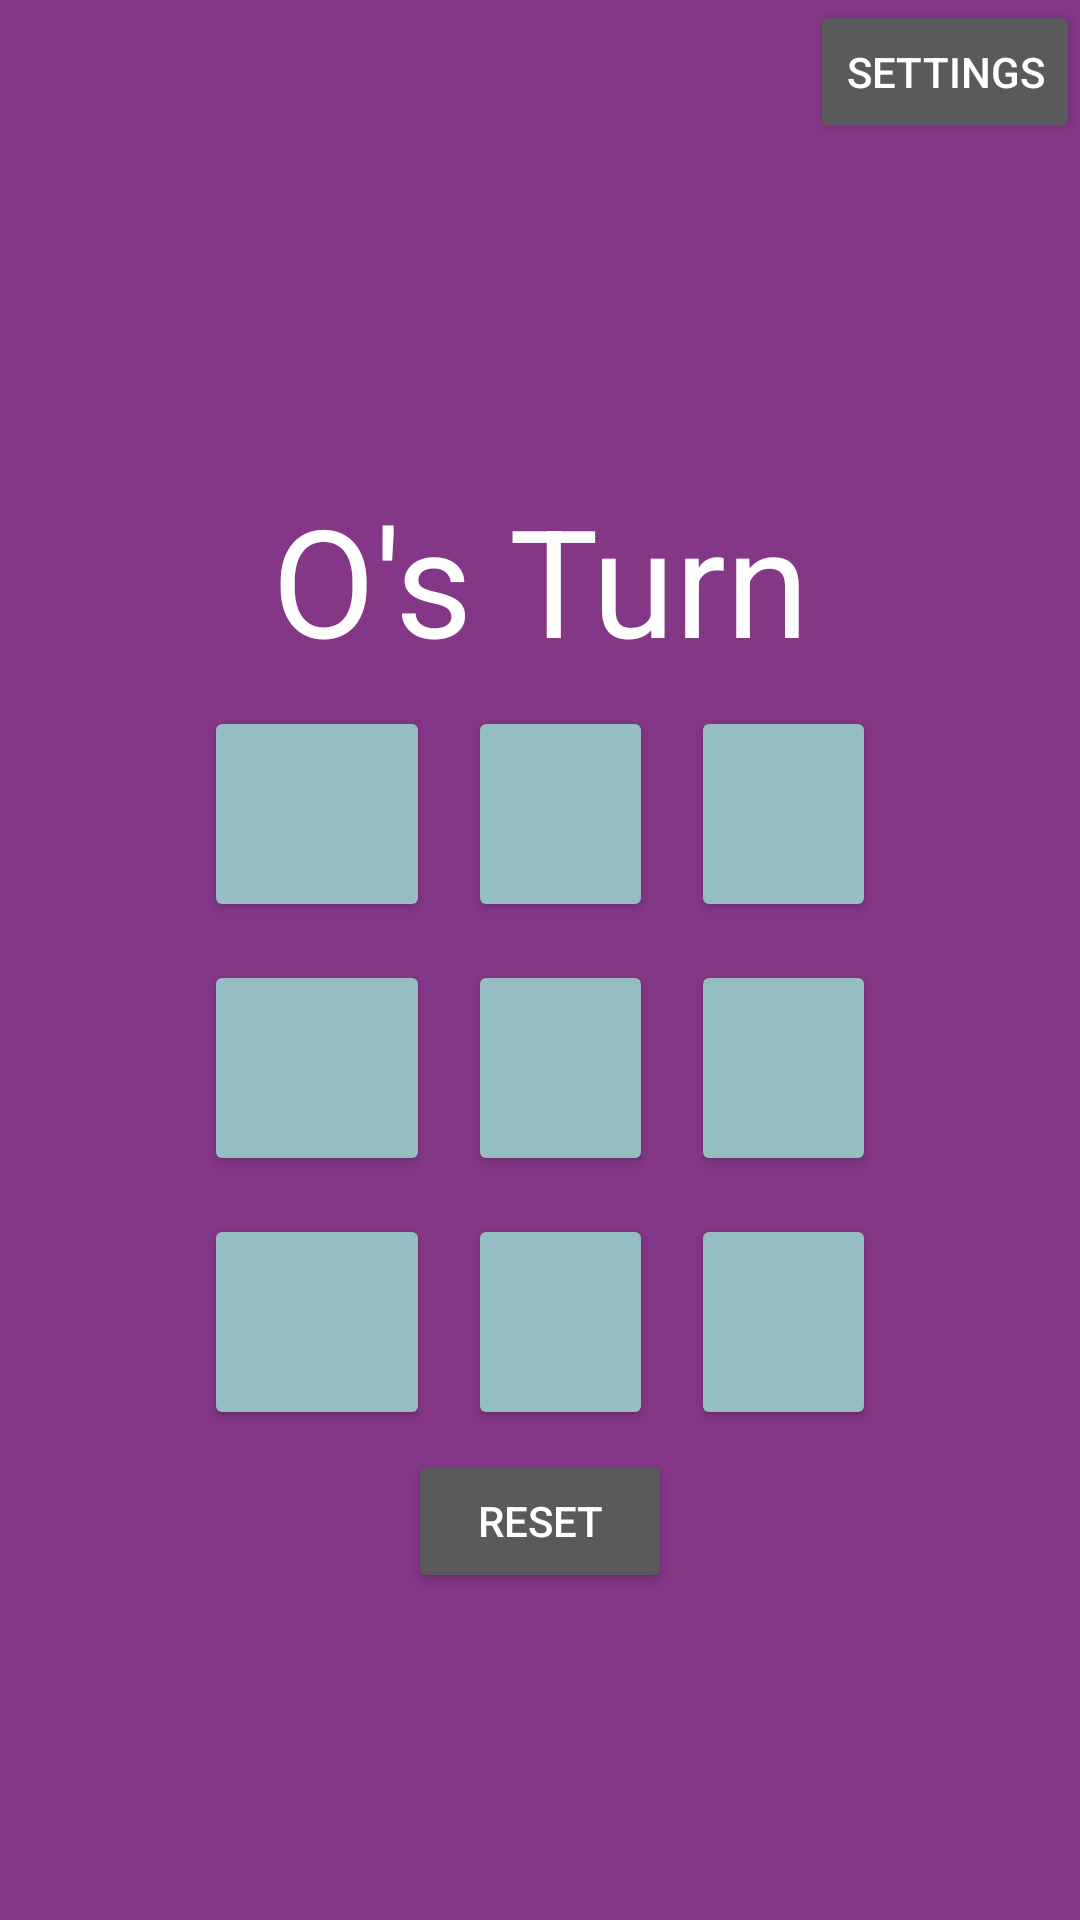

Reconstruct the res/layout file that produces this screen, plus the resources it refers to.
<!-- AndroidManifest.xml: application theme Theme.AppCompat.NoActionBar -->
<!-- res/layout/activity_main.xml -->
<?xml version="1.0" encoding="utf-8"?>
<androidx.constraintlayout.widget.ConstraintLayout xmlns:android="http://schemas.android.com/apk/res/android"
    xmlns:app="http://schemas.android.com/apk/res-auto"
    xmlns:tools="http://schemas.android.com/tools"
    android:background="#843687"
    android:layout_width="match_parent"
    android:layout_height="match_parent"
    tools:context=".MainActivity">


    <TableLayout
        android:layout_width="match_parent"
        android:layout_height="00dp"
        android:background="#843687"
        android:gravity="center"
        app:layout_constraintBottom_toBottomOf="parent"
        app:layout_constraintTop_toBottomOf="@+id/settings"
        tools:context=".MainActivity">


        <TextView
            android:id="@+id/news"
            android:layout_width="30pt"
            android:layout_height="35pt"
            android:gravity="center"
            android:text="O's Turn"
            android:textColor="@color/white"
            android:textSize="50sp" />


        <TableRow
            android:layout_width="match_parent"
            android:layout_height="match_parent"
            android:gravity="center">

            <Button
                android:id="@+id/cell_1"
                android:layout_width="30pt"
                android:layout_height="35pt"
                android:layout_margin="3pt"
                android:backgroundTint="#95bec2"
                android:onClick="tilePressed"
                android:text=""
                android:textColor="@color/black"
                android:textSize="50sp" />

            <Button
                android:id="@+id/cell_2"
                android:layout_width="30pt"
                android:layout_height="35pt"
                android:layout_margin="3pt"
                android:backgroundTint="#95bec2"
                android:onClick="tilePressed"
                android:text=""
                android:textColor="@color/black"
                android:textSize="50sp" />

            <Button
                android:id="@+id/cell_3"
                android:layout_width="30pt"
                android:layout_height="35pt"
                android:layout_margin="3pt"
                android:backgroundTint="#95bec2"
                android:onClick="tilePressed"
                android:text=""
                android:textColor="@color/black"
                android:textSize="50sp" />
        </TableRow>

        <TableRow
            android:layout_width="match_parent"
            android:layout_height="match_parent"
            android:gravity="center">

            <Button
                android:id="@+id/cell_4"
                android:layout_width="30pt"
                android:layout_height="35pt"
                android:layout_margin="3pt"
                android:backgroundTint="#95bec2"
                android:onClick="tilePressed"
                android:text=""
                android:textColor="@color/black"
                android:textSize="50sp" />

            <Button
                android:id="@+id/cell_5"
                android:layout_width="30pt"
                android:layout_height="35pt"
                android:layout_margin="3pt"
                android:backgroundTint="#95bec2"
                android:onClick="tilePressed"
                android:text=""
                android:textColor="@color/black"
                android:textSize="50sp" />

            <Button
                android:id="@+id/cell_6"
                android:layout_width="30pt"
                android:layout_height="35pt"
                android:layout_margin="3pt"
                android:backgroundTint="#95bec2"
                android:onClick="tilePressed"
                android:text=""
                android:textColor="@color/black"
                android:textSize="50sp" />
        </TableRow>

        <TableRow
            android:layout_width="match_parent"
            android:layout_height="match_parent"
            android:gravity="center">

            <Button
                android:id="@+id/cell_7"
                android:layout_width="30pt"
                android:layout_height="35pt"
                android:layout_margin="3pt"
                android:backgroundTint="#95bec2"
                android:onClick="tilePressed"
                android:text=""
                android:textColor="@color/black"
                android:textSize="50sp" />

            <Button
                android:id="@+id/cell_8"
                android:layout_width="30pt"
                android:layout_height="35pt"
                android:layout_margin="3pt"
                android:backgroundTint="#95bec2"
                android:onClick="tilePressed"
                android:text=""
                android:textColor="@color/black"
                android:textSize="50sp" />

            <Button
                android:id="@+id/cell_9"
                android:layout_width="30pt"
                android:layout_height="35pt"
                android:layout_margin="3pt"
                android:backgroundTint="#95bec2"
                android:onClick="tilePressed"
                android:text=""
                android:textColor="@color/black"
                android:textSize="50sp" />
        </TableRow>

        <TableRow
            android:layout_width="match_parent"
            android:layout_height="match_parent"
            android:gravity="center">

            <Button
                android:id="@+id/reset"
                android:text="Reset"
                android:textColor="@color/white" />


        </TableRow>


    </TableLayout>

    <Button
        android:id="@+id/settings"
        android:layout_width="wrap_content"
        android:layout_height="wrap_content"
        android:text="Settings"
        app:layout_constraintEnd_toEndOf="parent"
        app:layout_constraintTop_toTopOf="parent" />

</androidx.constraintlayout.widget.ConstraintLayout>
<!-- resources referenced by this layout -->
<resources>

  <!-- not gathered from this repository: default colours our renderer supplied (Android Studio template values) -->
  <color name="black">#FF000000</color>
  <color name="white">#FFFFFFFF</color>
</resources>
